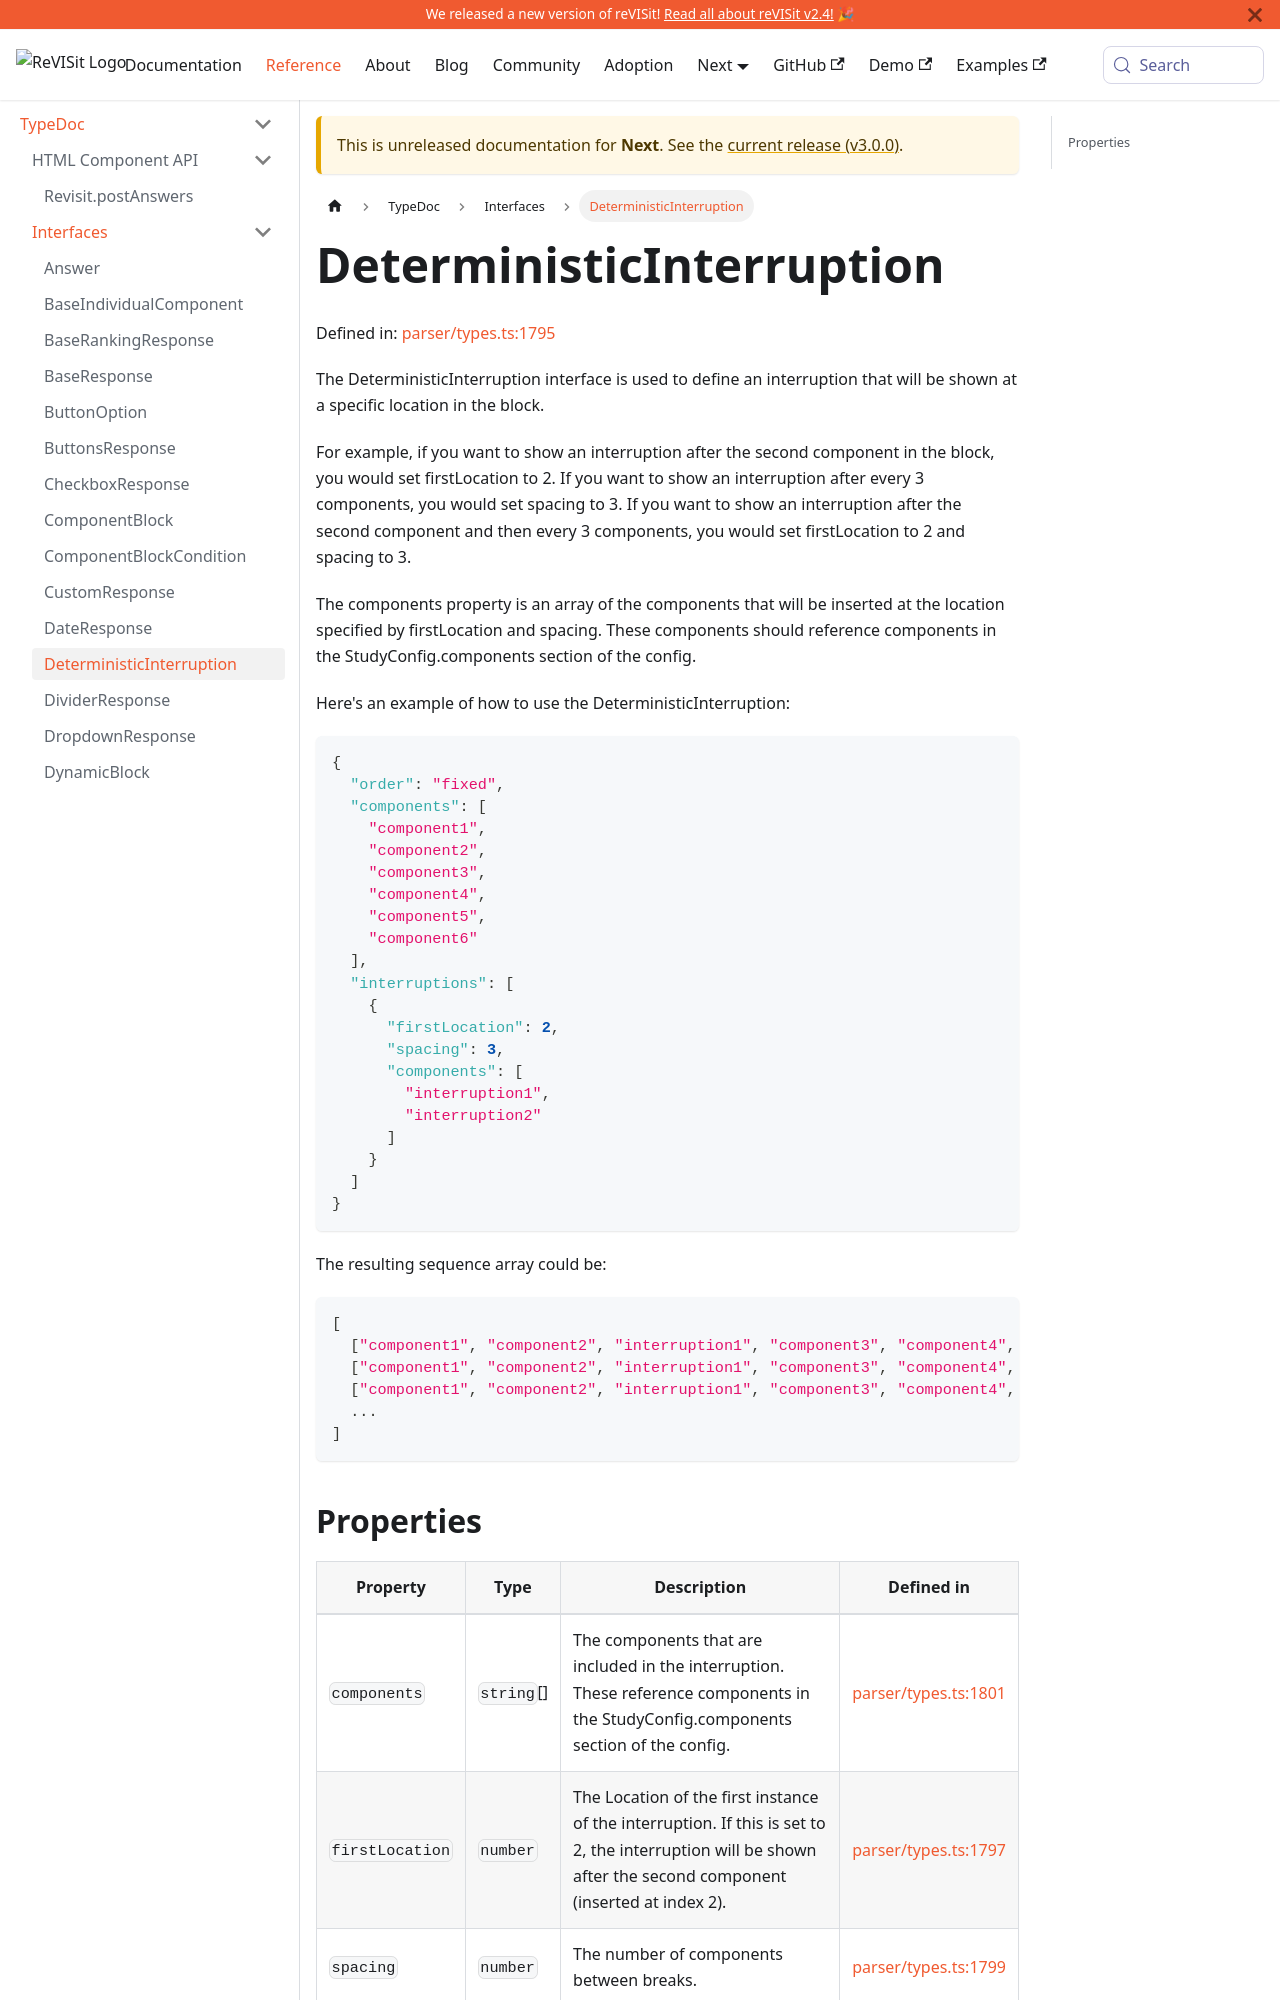

repository: revisit-studies/reVISit-studies.github.io · page: PR293/docs/next/typedoc/interfaces/DeterministicInterruption/index.html · generator: docusaurus

# DeterministicInterruption

Defined in: [parser/types.ts:1420](https://github.com/revisit-studies/study/blob/fb7b64f6ea729ee3d5a0457224326b40ce119176/src/parser/types.ts#L1420)

The DeterministicInterruption interface is used to define an interruption that will be shown at a specific location in the block.

For example, if you want to show an interruption after the second component in the block, you would set firstLocation to 2. If you want to show an interruption after every 3 components, you would set spacing to 3. If you want to show an interruption after the second component and then every 3 components, you would set firstLocation to 2 and spacing to 3.

The components property is an array of the components that will be inserted at the location specified by firstLocation and spacing. These components should reference components in the StudyConfig.components section of the config.

Here's an example of how to use the DeterministicInterruption:

```json
{
  "order": "fixed",
  "components": [
    "component1",
    "component2",
    "component3",
    "component4",
    "component5",
    "component6"
  ],
  "interruptions": [
    {
      "firstLocation": 2,
      "spacing": 3,
      "components": [
        "interruption1",
        "interruption2"
      ]
    }
  ]
}
```

The resulting sequence array could be:

```json
[
  ["component1", "component2", "interruption1", "component3", "component4", "component5", "interruption2", "component6"],
  ["component1", "component2", "interruption1", "component3", "component4", "component5", "interruption2", "component6"],
  ["component1", "component2", "interruption1", "component3", "component4", "component5", "interruption2", "component6"],
  ...
]
```
